Image classification data set "OriginalImage" (mongkholp/Cleanliness-Datasets on GitHub). Class labels (2): clean, unclean.

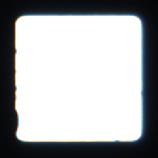
Label: clean

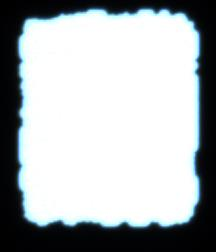
Label: unclean

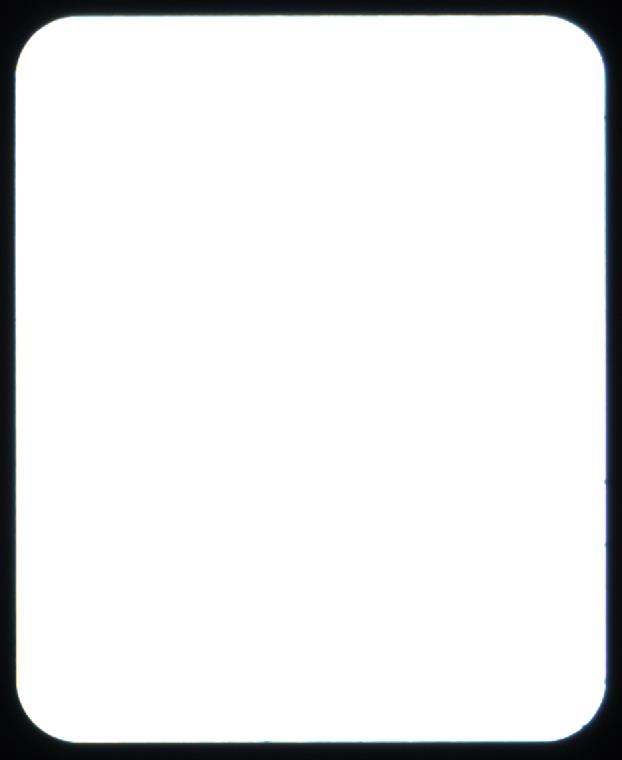
Label: clean

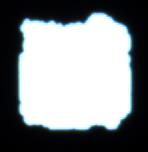
Label: unclean

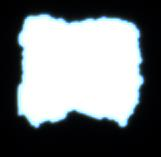
Label: unclean

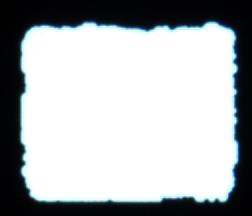
Label: unclean
